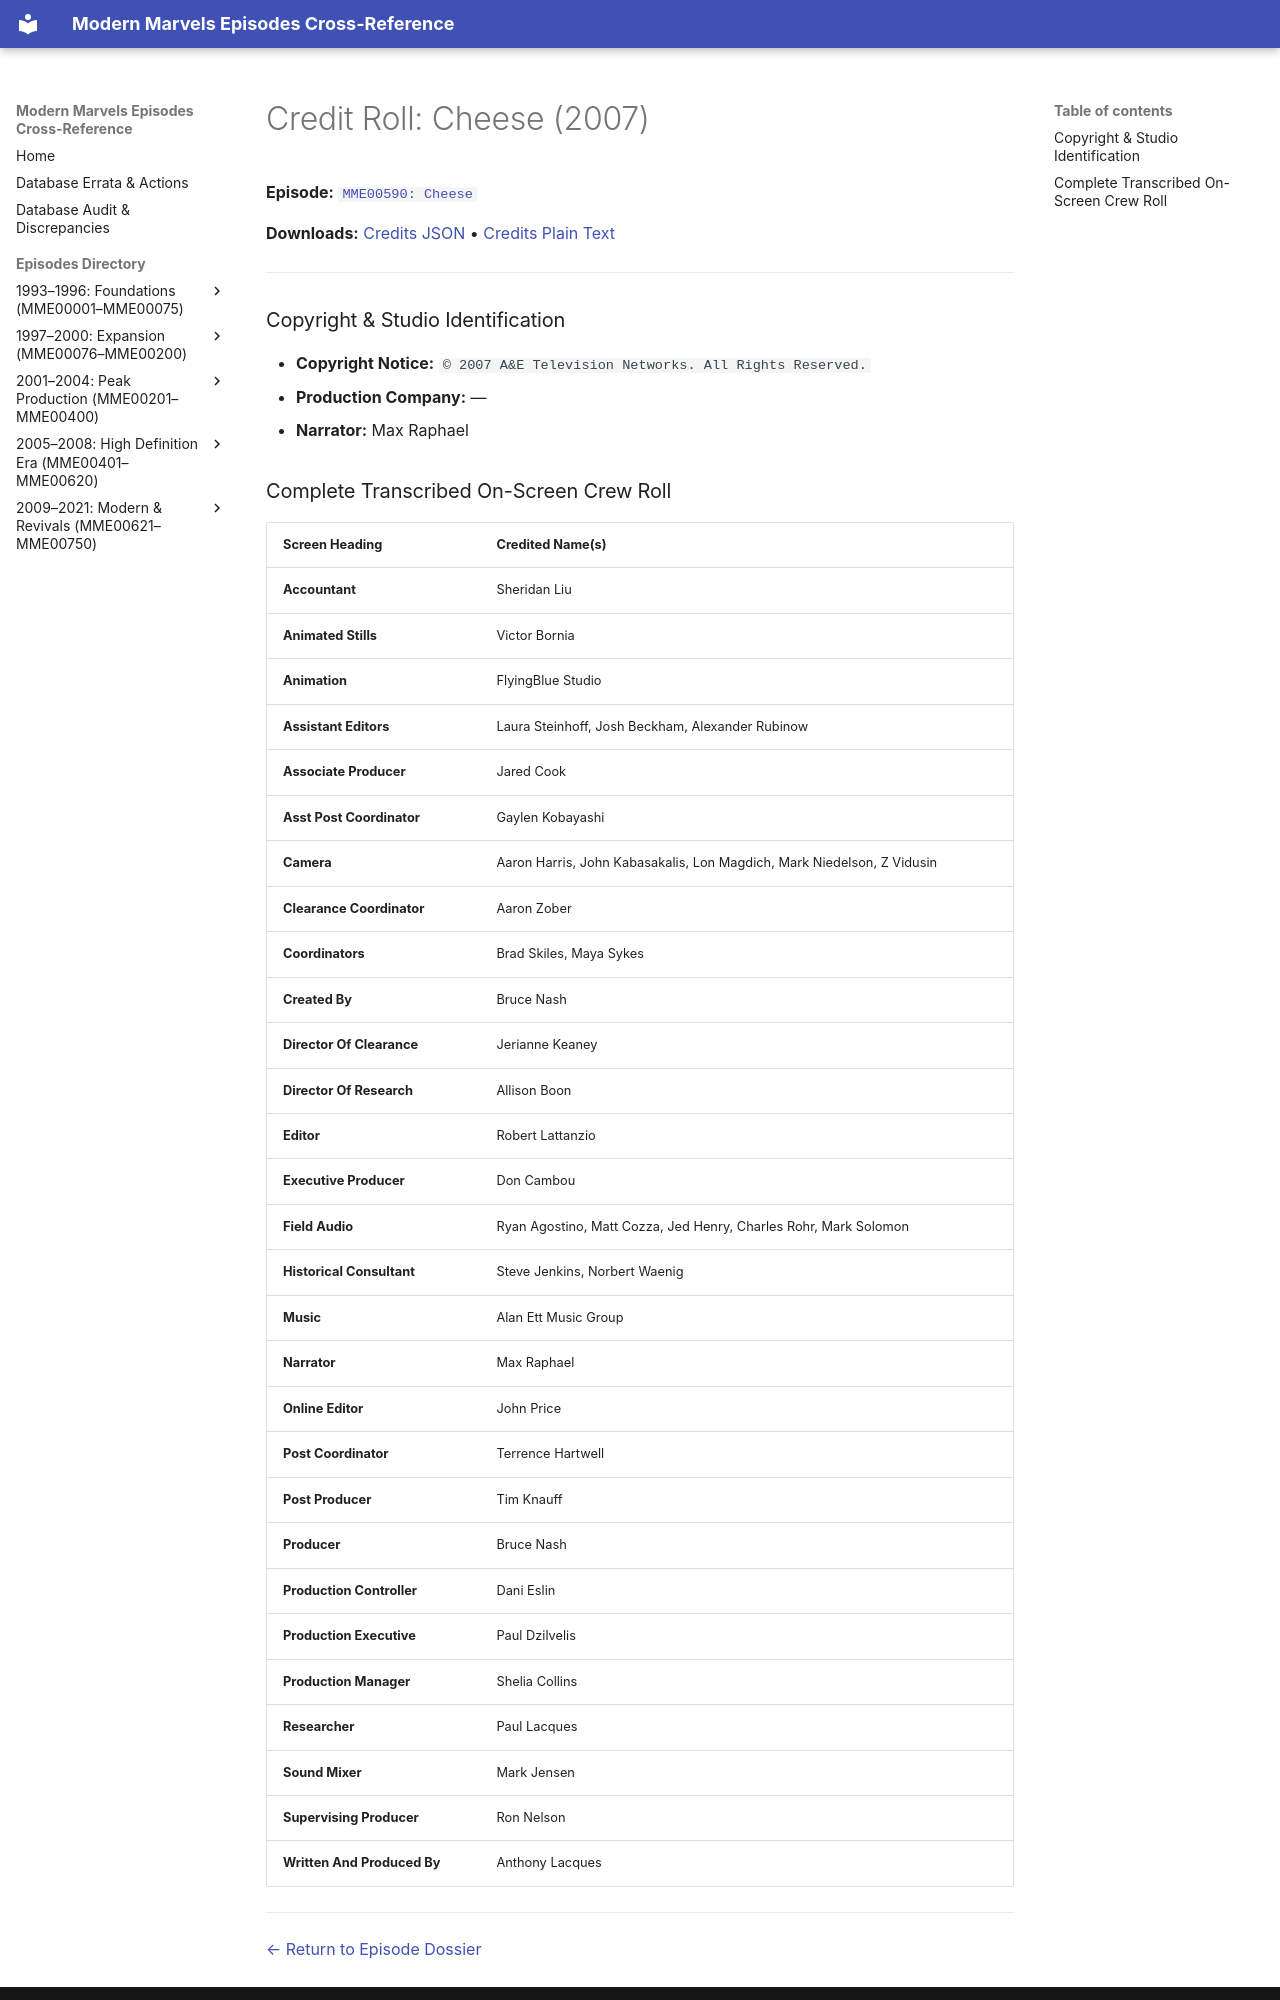

repository: ModernMarvelsFan/ModernMarvels · page: credits/MME00590-credits/index.html · generator: mkdocs

# Credit Roll: Cheese (2007)
**Episode:** [`MME00590: Cheese`](../episodes/MME00590.md)

**Downloads:** [Credits JSON](json/MME00590-credits.json) • [Credits Plain Text](txt/MME00590-credits.txt)

---

### Copyright & Studio Identification
* **Copyright Notice:** `© 2007 A&E Television Networks. All Rights Reserved.`
* **Production Company:** —
* **Narrator:** Max Raphael
